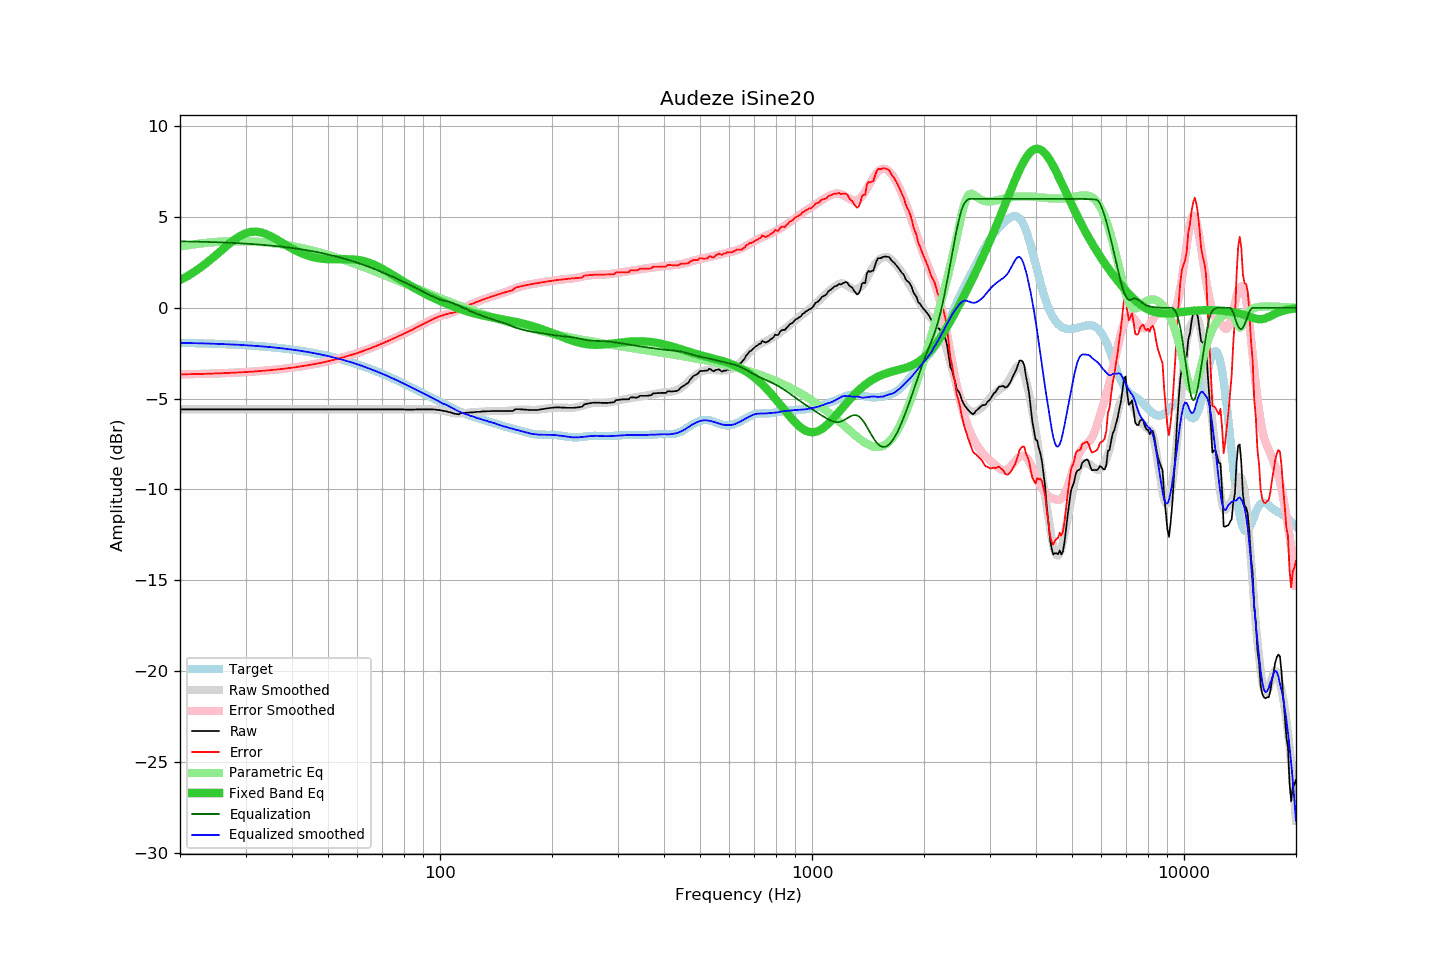

Source data for this figure (header and first rows):
frequency, raw, error, smoothed, error_smoothed, equalization, parametric_eq, equalized_raw, equalized_smoothed, target
20, -5.59, -3.67, -5.59, -3.66, 3.66, 1.52, -1.93, -1.93, -1.93
21, -5.59, -3.66, -5.59, -3.66, 3.66, 1.76, -1.94, -1.94, -1.94
22, -5.59, -3.65, -5.59, -3.65, 3.65, 2.02, -1.95, -1.95, -1.95
23, -5.59, -3.64, -5.59, -3.64, 3.64, 2.30, -1.96, -1.96, -1.96
24, -5.59, -3.63, -5.59, -3.63, 3.63, 2.60, -1.97, -1.97, -1.97
25, -5.59, -3.61, -5.59, -3.61, 3.61, 2.91, -1.98, -1.98, -1.98
26, -5.59, -3.60, -5.59, -3.60, 3.60, 3.21, -1.99, -1.99, -1.99
27, -5.59, -3.58, -5.59, -3.59, 3.59, 3.50, -2.01, -2.01, -2.01
28, -5.59, -3.57, -5.59, -3.57, 3.57, 3.75, -2.02, -2.02, -2.02
29, -5.59, -3.55, -5.59, -3.55, 3.55, 3.95, -2.04, -2.04, -2.04
30, -5.59, -3.54, -5.59, -3.54, 3.54, 4.10, -2.06, -2.06, -2.06
31, -5.59, -3.52, -5.59, -3.52, 3.52, 4.18, -2.08, -2.08, -2.08
32, -5.59, -3.50, -5.59, -3.50, 3.50, 4.19, -2.10, -2.10, -2.10
33, -5.59, -3.48, -5.59, -3.48, 3.48, 4.15, -2.12, -2.12, -2.12
34, -5.59, -3.45, -5.59, -3.45, 3.45, 4.07, -2.14, -2.14, -2.14
35, -5.59, -3.43, -5.59, -3.43, 3.43, 3.95, -2.16, -2.16, -2.16
36, -5.59, -3.41, -5.59, -3.41, 3.41, 3.82, -2.19, -2.19, -2.19
37, -5.59, -3.38, -5.59, -3.38, 3.38, 3.67, -2.21, -2.21, -2.21
38, -5.59, -3.35, -5.59, -3.35, 3.35, 3.53, -2.24, -2.24, -2.24
39, -5.59, -3.33, -5.59, -3.33, 3.33, 3.39, -2.27, -2.27, -2.27
40, -5.59, -3.30, -5.59, -3.30, 3.30, 3.26, -2.30, -2.30, -2.30
41, -5.59, -3.27, -5.59, -3.27, 3.27, 3.15, -2.33, -2.33, -2.33
42, -5.59, -3.23, -5.59, -3.23, 3.23, 3.05, -2.36, -2.36, -2.36
43, -5.59, -3.20, -5.59, -3.20, 3.20, 2.96, -2.39, -2.39, -2.39
44, -5.59, -3.17, -5.59, -3.17, 3.17, 2.88, -2.43, -2.43, -2.43
45, -5.59, -3.13, -5.59, -3.13, 3.13, 2.82, -2.46, -2.46, -2.46
46, -5.59, -3.10, -5.59, -3.10, 3.10, 2.77, -2.50, -2.50, -2.50
47, -5.59, -3.06, -5.59, -3.06, 3.06, 2.74, -2.54, -2.54, -2.53
48, -5.59, -3.02, -5.59, -3.02, 3.02, 2.71, -2.57, -2.57, -2.57
49, -5.59, -2.98, -5.59, -2.98, 2.98, 2.69, -2.61, -2.61, -2.61
50, -5.59, -2.94, -5.59, -2.94, 2.94, 2.68, -2.65, -2.65, -2.65
51, -5.59, -2.90, -5.59, -2.90, 2.90, 2.67, -2.70, -2.70, -2.70
52, -5.59, -2.85, -5.59, -2.85, 2.85, 2.67, -2.74, -2.74, -2.74
53, -5.59, -2.81, -5.59, -2.81, 2.81, 2.67, -2.78, -2.78, -2.78
54, -5.59, -2.77, -5.59, -2.77, 2.77, 2.67, -2.83, -2.83, -2.83
55, -5.59, -2.72, -5.59, -2.72, 2.72, 2.68, -2.87, -2.87, -2.87
56, -5.59, -2.67, -5.59, -2.67, 2.67, 2.68, -2.92, -2.92, -2.92
57, -5.59, -2.63, -5.59, -2.63, 2.63, 2.67, -2.97, -2.97, -2.97
58, -5.59, -2.58, -5.59, -2.58, 2.58, 2.67, -3.01, -3.01, -3.01
59, -5.59, -2.53, -5.59, -2.53, 2.53, 2.66, -3.06, -3.06, -3.06
60, -5.59, -2.48, -5.59, -2.48, 2.48, 2.64, -3.11, -3.11, -3.11
61, -5.59, -2.43, -5.59, -2.43, 2.43, 2.62, -3.16, -3.16, -3.16
62, -5.59, -2.38, -5.59, -2.38, 2.38, 2.59, -3.21, -3.21, -3.21
63, -5.59, -2.33, -5.59, -2.33, 2.33, 2.55, -3.26, -3.26, -3.26
64, -5.59, -2.28, -5.59, -2.28, 2.28, 2.51, -3.31, -3.31, -3.31
65, -5.59, -2.23, -5.59, -2.23, 2.23, 2.46, -3.37, -3.37, -3.37
66, -5.59, -2.17, -5.59, -2.17, 2.17, 2.40, -3.42, -3.42, -3.42
67, -5.59, -2.12, -5.59, -2.12, 2.12, 2.34, -3.47, -3.47, -3.47
68, -5.59, -2.07, -5.59, -2.07, 2.07, 2.28, -3.53, -3.53, -3.53
69, -5.59, -2.01, -5.59, -2.01, 2.01, 2.21, -3.58, -3.58, -3.58
70, -5.59, -1.96, -5.59, -1.96, 1.96, 2.15, -3.63, -3.63, -3.63
71, -5.59, -1.91, -5.59, -1.91, 1.91, 2.07, -3.69, -3.69, -3.69
72, -5.59, -1.85, -5.59, -1.85, 1.85, 2.00, -3.74, -3.74, -3.74
73, -5.59, -1.80, -5.59, -1.80, 1.80, 1.93, -3.80, -3.79, -3.80
74, -5.59, -1.74, -5.59, -1.74, 1.74, 1.86, -3.85, -3.85, -3.85
75, -5.59, -1.69, -5.59, -1.69, 1.69, 1.78, -3.90, -3.90, -3.90
76, -5.59, -1.63, -5.59, -1.64, 1.64, 1.71, -3.96, -3.96, -3.96
77, -5.59, -1.58, -5.60, -1.58, 1.58, 1.64, -4.01, -4.01, -4.01
78, -5.59, -1.53, -5.60, -1.53, 1.53, 1.57, -4.06, -4.07, -4.07
79, -5.59, -1.47, -5.60, -1.48, 1.48, 1.50, -4.12, -4.12, -4.12
... 553 more rows
